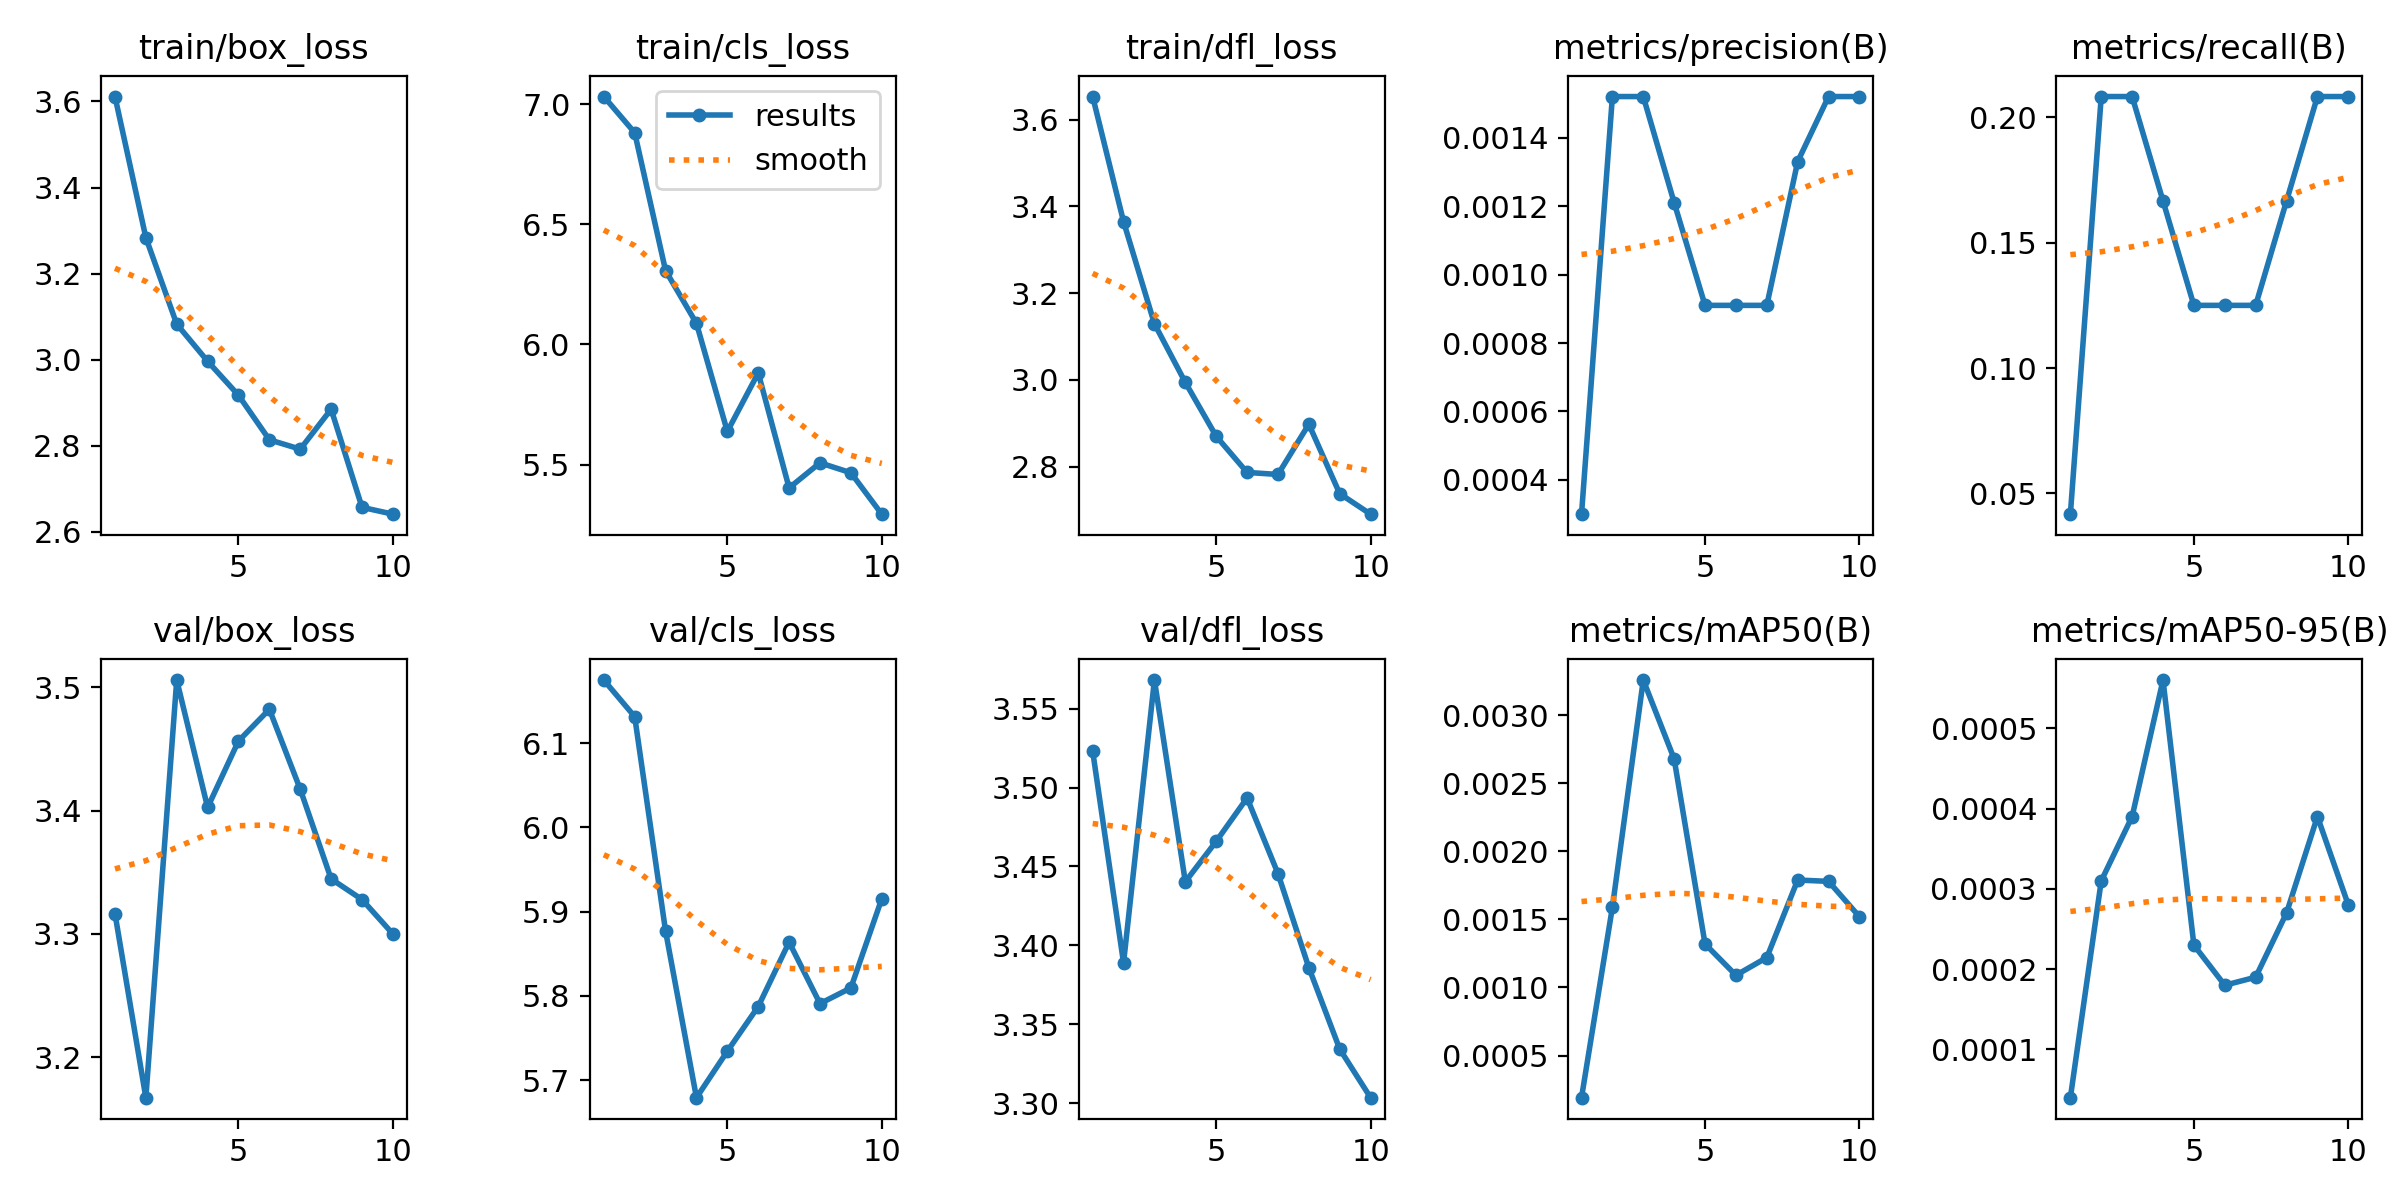

Data behind this chart, as committed beside it:
epoch, train/box_loss, train/cls_loss, train/dfl_loss, metrics/precision(B), metrics/recall(B), metrics/mAP50(B), metrics/mAP50-95(B), val/box_loss, val/cls_loss, val/dfl_loss, lr/pg0, lr/pg1, lr/pg2
1, 3.611, 7.031, 3.654, 0.0003, 0.04167, 0.00019, 4e-05, 3.317, 6.175, 3.523, 6e-05, 6e-05, 6e-05
2, 3.284, 6.881, 3.365, 0.00152, 0.2083, 0.00159, 0.00031, 3.167, 6.131, 3.389, 0.0001261, 0.0001261, 0.0001261
3, 3.083, 6.307, 3.129, 0.00152, 0.2083, 0.00326, 0.00039, 3.506, 5.877, 3.568, 0.0001764, 0.0001764, 0.0001764
4, 2.996, 6.087, 2.994, 0.00121, 0.1667, 0.00268, 0.00056, 3.402, 5.679, 3.44, 0.0002109, 0.0002109, 0.0002109
5, 2.917, 5.638, 2.87, 0.00091, 0.125, 0.00132, 0.00023, 3.456, 5.734, 3.466, 0.0002295, 0.0002295, 0.0002295
6, 2.814, 5.881, 2.786, 0.00091, 0.125, 0.00109, 0.00018, 3.482, 5.787, 3.493, 0.0002323, 0.0002323, 0.0002323
7, 2.792, 5.403, 2.782, 0.00091, 0.125, 0.00122, 0.00019, 3.417, 5.864, 3.446, 0.0002192, 0.0002192, 0.0002192
8, 2.885, 5.507, 2.897, 0.00133, 0.1667, 0.00179, 0.00027, 3.345, 5.791, 3.386, 0.0001903, 0.0001903, 0.0001903
9, 2.657, 5.466, 2.737, 0.00152, 0.2083, 0.00178, 0.00039, 3.328, 5.809, 3.334, 0.0001456, 0.0001456, 0.0001456
10, 2.641, 5.293, 2.69, 0.00152, 0.2083, 0.00152, 0.00028, 3.3, 5.915, 3.304, 8.502e-05, 8.502e-05, 8.502e-05
